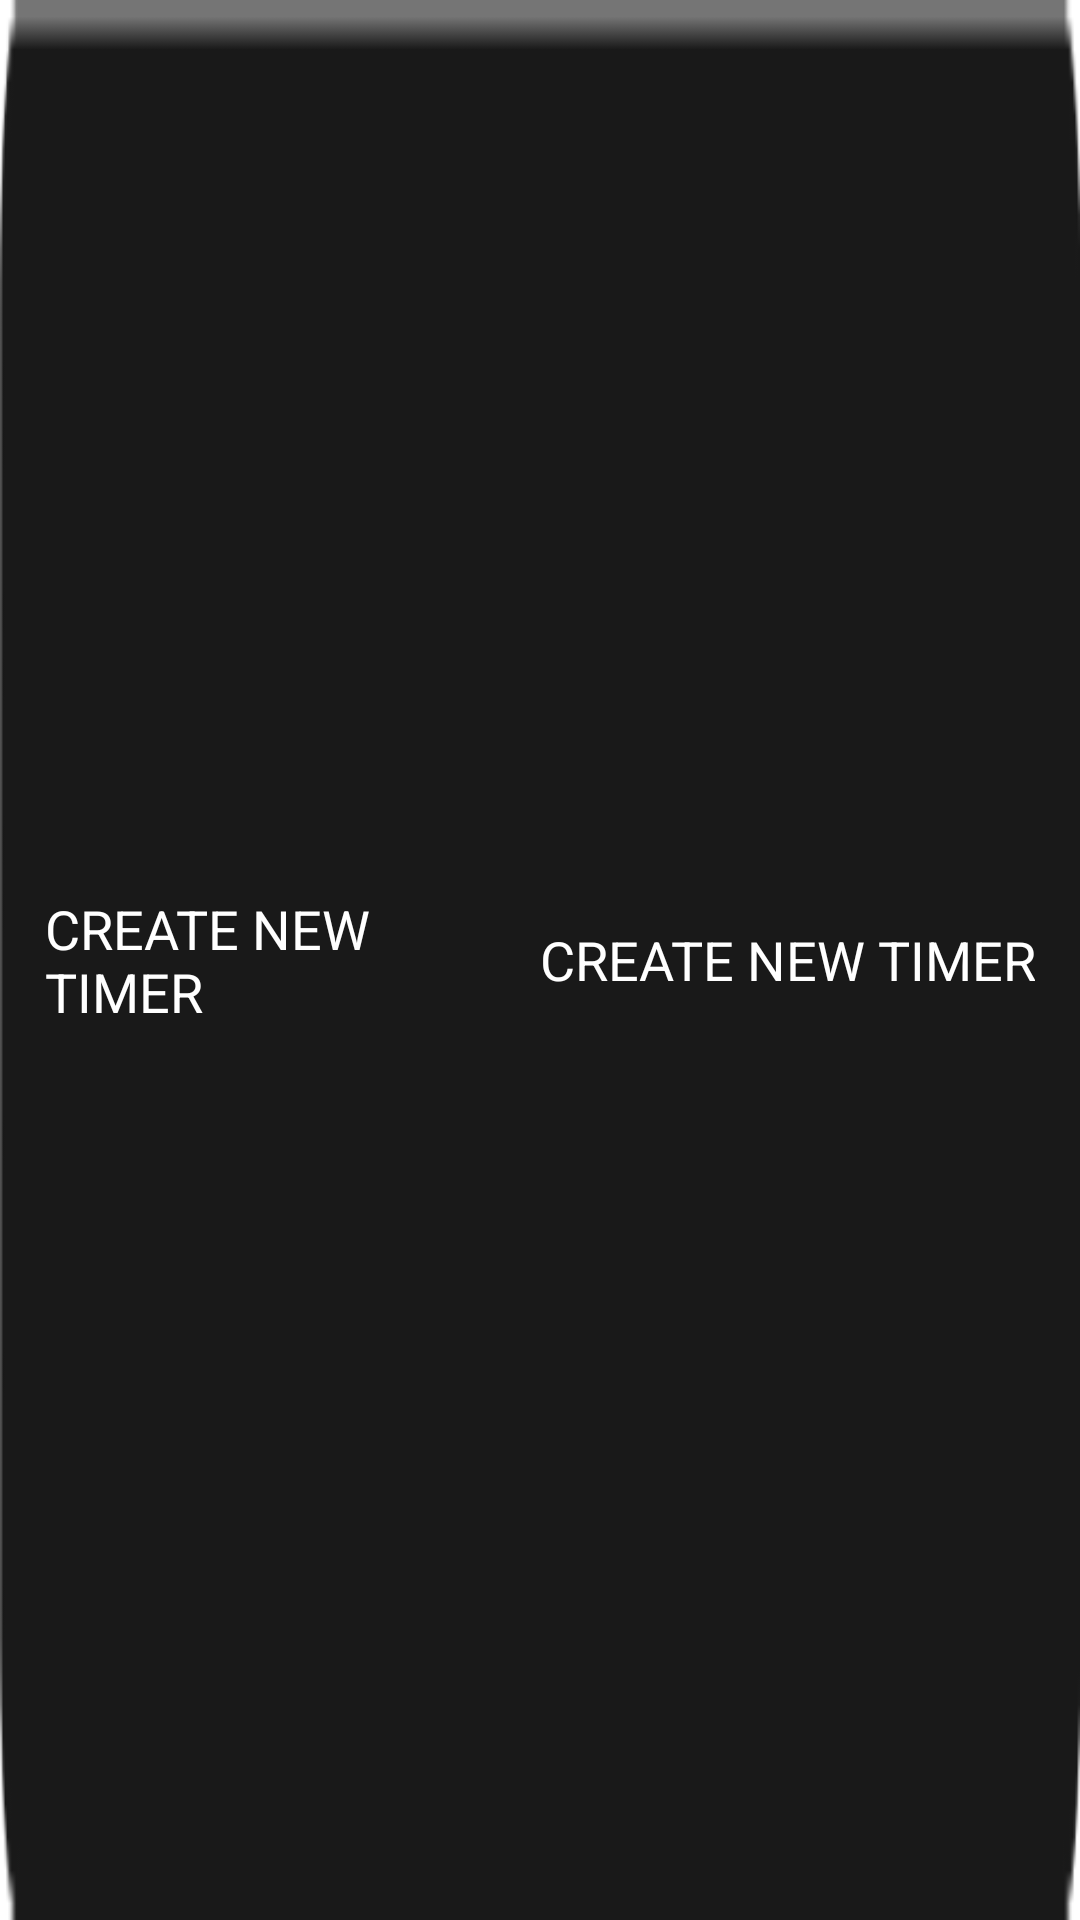

Android layout source for this screen:
<!-- AndroidManifest.xml: application theme Theme.TimeManagement -->
<!-- res/layout/side_menu_item.xml -->
<?xml version="1.0" encoding="utf-8"?>
<RelativeLayout xmlns:android="http://schemas.android.com/apk/res/android"
    android:id="@+id/itemLayout"
    android:layout_width="match_parent"
    android:layout_height="46dp"
    android:background="@drawable/side_menu_item_phone"
    android:gravity="center_vertical"
    android:paddingLeft="@dimen/side_menu_padding"
    android:paddingRight="@dimen/side_menu_padding" >

    <TextView
        android:id="@+id/txtName"
        android:layout_width="match_parent"
        android:layout_height="46dp"
        android:layout_alignParentLeft="true"
        android:gravity="left|center_vertical"
        android:layout_toLeftOf="@+id/txtTime"
        android:layout_marginRight="10dp"
        android:singleLine="false"
        android:maxLines="2"
        android:ellipsize="end"
        android:text="@string/create_new_timer"
        android:textColor="@android:color/white"
        android:textSize="@dimen/side_menu_text" />

    <TextView
        android:id="@+id/txtTime"
        android:layout_width="wrap_content"
        android:layout_height="46dp"
        android:layout_alignParentRight="true"
        android:gravity="center"
        android:text="@string/create_new_timer"
        android:textColor="@android:color/white"
        android:textSize="@dimen/side_menu_text" />

</RelativeLayout>
<!-- resources referenced by this layout -->
<resources>
  <dimen name="side_menu_padding">15dp</dimen>
  <dimen name="side_menu_text">18sp</dimen>
  <!-- drawable side_menu_item_phone (drawable-v24) -->
  <?xml version="1.0" encoding="utf-8"?>
  <selector xmlns:android="http://schemas.android.com/apk/res/android">
  
      <item android:drawable="@drawable/slider_item_background_phone_active" android:state_selected="true"/>
      <item android:drawable="@drawable/slider_item_background_phone_active" android:state_pressed="true"/>
      <item android:drawable="@drawable/slider_item_background_phone"/>
  
  </selector>
  <string name="create_new_timer">CREATE NEW TIMER</string>
  <style name="Theme.TimeManagement" parent="Theme.MaterialComponents.DayNight.DarkActionBar">
          
          <item name="colorPrimary">@color/purple_500</item>
          <item name="colorPrimaryVariant">@color/purple_700</item>
          <item name="colorOnPrimary">@color/white</item>
          
          <item name="colorSecondary">@color/teal_200</item>
          <item name="colorSecondaryVariant">@color/teal_700</item>
          <item name="colorOnSecondary">@color/black</item>
          
          <item name="android:statusBarColor">?attr/colorPrimaryVariant</item>
          
      </style>
  <!-- drawable slider_item_background_phone_active: png bitmap (drawable-hdpi, 3418 bytes) -->
  <!-- drawable slider_item_background_phone: png bitmap (drawable-hdpi, 3381 bytes) -->
  <color name="purple_500">#FF6200EE</color>
  <color name="purple_700">#FF3700B3</color>
  <color name="white">#FFFFFFFF</color>
  <color name="teal_200">#FF03DAC5</color>
  <color name="teal_700">#FF018786</color>
  <color name="black">#FF000000</color>
</resources>
